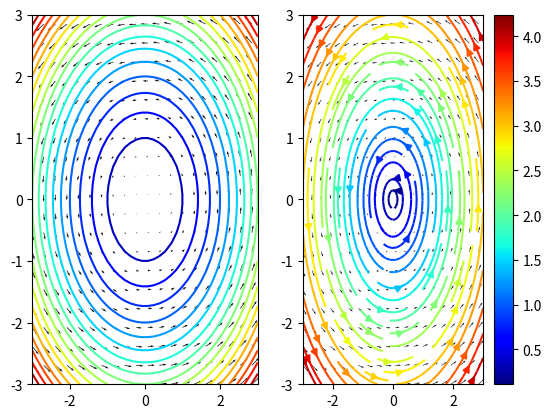

Recreate this plot in Python.
import numpy as np
import matplotlib.pyplot as plt

I = np.linspace(-3, 3, 40)
x, y = np.meshgrid(I, I, indexing='xy')
# Strømningslinjer / hastighetsfelt
u = -y
v = x

# Med streamplot regner den ut Potensialfunksjonen ut på egenhånd
fig, ax = plt.subplots(1,2)
strm = ax[1].streamplot(x, y, u, v, color = np.sqrt(u**2+v**2), cmap='jet')
ax[1].quiver(x[::2, ::2], y[::2, ::2], u[::2, ::2], v[::2, ::2])
fig.colorbar(strm.lines)

# For å lage konturplott må du lage prikk-produkt likningen f.eks (-y, x)dot(a,b) = 0 for å finne gradientfeltet til Potensialfunksjonen,
# og så finne Potensialfunksjonen fra gradientfeltet
"""
(-y, x)dot(a, b) = -ay + bx = 0
a = x , b = y en løsning
grad,psi = (x, y) -> psi = 0.5*x**2 + 0.5*y**2 + C
"""
ax[0].contour(x, y, 0.5*x**2 + 0.5*y**2, 20, cmap='jet')       # Potensialfunksjonen til
ax[0].quiver(x[::2, ::2], y[::2, ::2], u[::2, ::2], v[::2, ::2])

"""
fig, ax = plt.subplots(1,1)
strm = ax.streamplot(x, y, u, v, color = np.sqrt(u**2+v**2), cmap='jet')
ax.quiver(x[::2, ::2], y[::2, ::2], u[::2, ::2], v[::2, ::2])
cbaxes = fig.add_axes([0.87, 0.11, 0.03, 0.77])        # Posisjoner fargebar
fig.colorbar(strm.lines, cax = cbaxes)
ax.axis('equal')
"""
plt.show()
